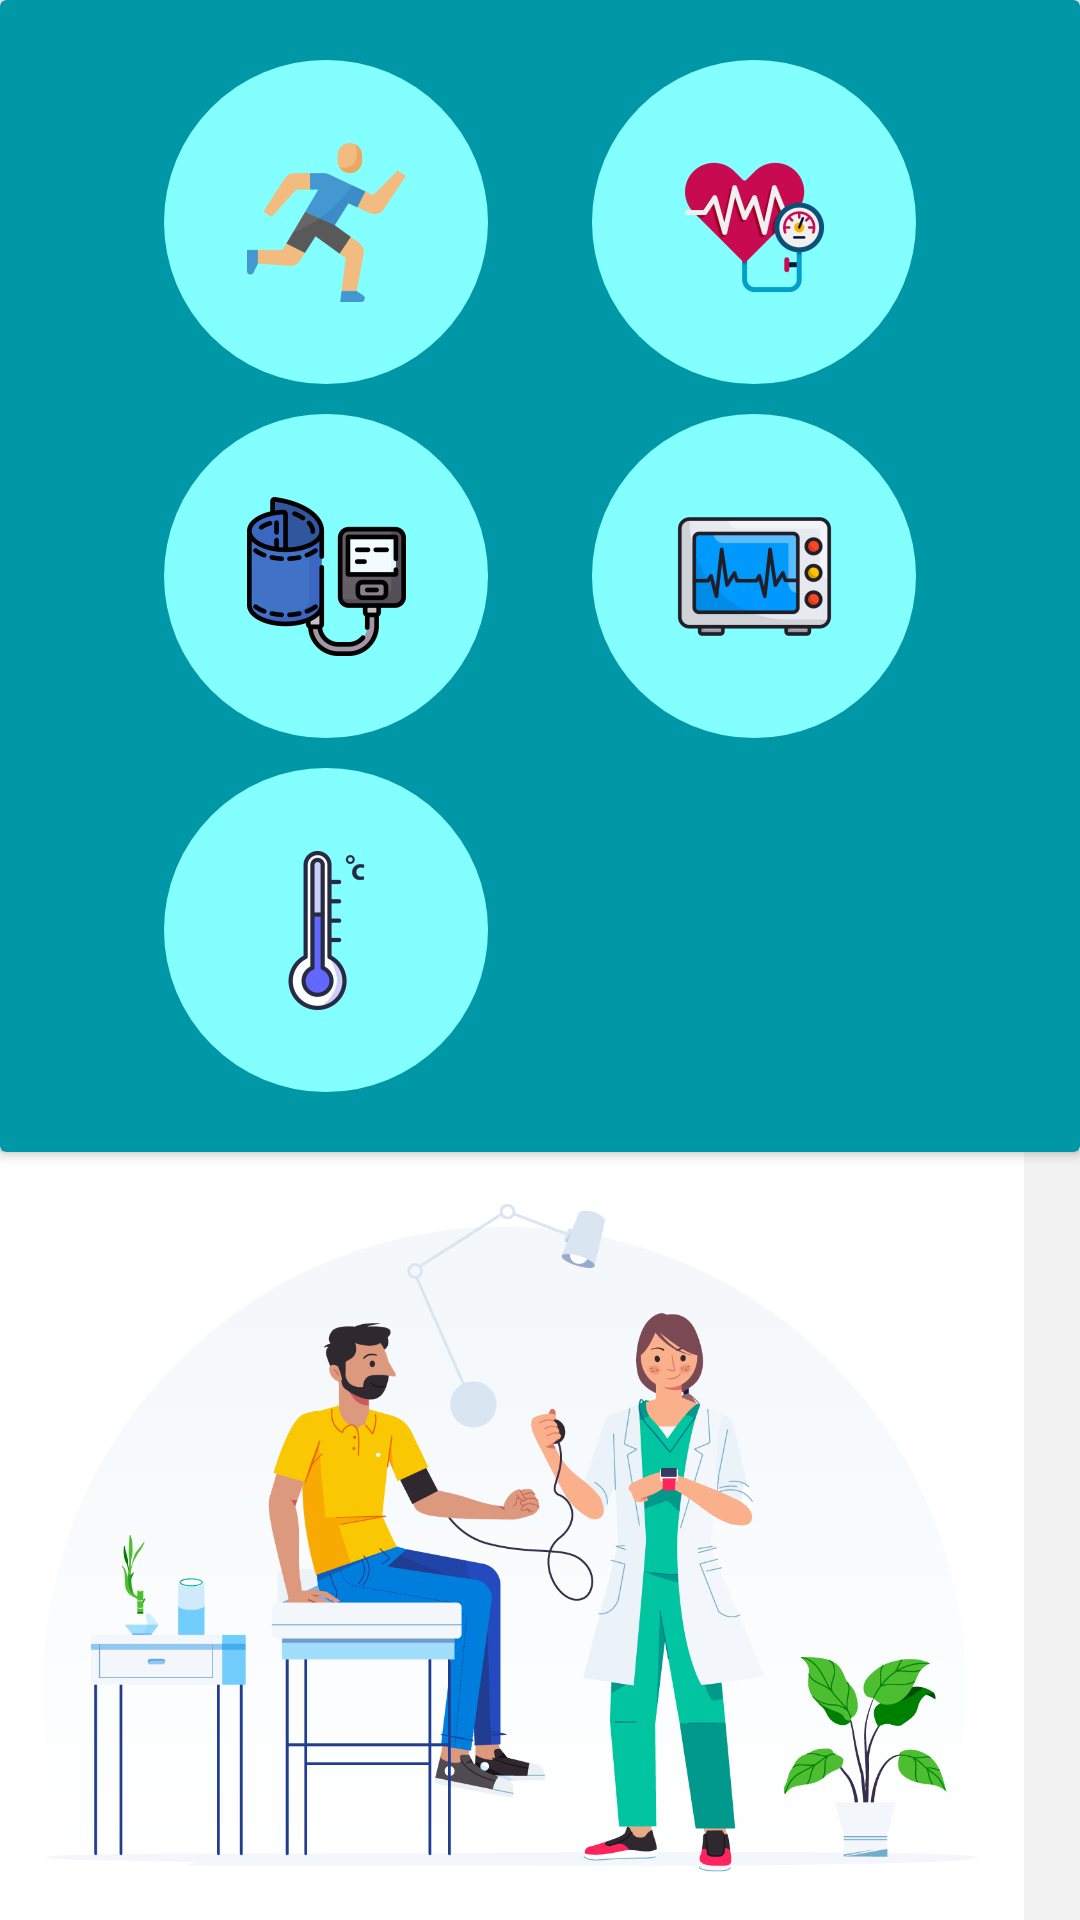

Reconstruct the res/layout file that produces this screen, plus the resources it refers to.
<!-- AndroidManifest.xml: application theme Theme.MyApplication -->
<!-- res/layout/fragment_realt_time_data.xml -->
<?xml version="1.0" encoding="utf-8"?>
<layout xmlns:tools="http://schemas.android.com/tools"
    xmlns:android="http://schemas.android.com/apk/res/android"
    xmlns:app="http://schemas.android.com/apk/res-auto">

    <data>

    </data>


    <androidx.constraintlayout.widget.ConstraintLayout
        android:id="@+id/realTimeLayout"
        android:layout_width="match_parent"
        android:layout_height="match_parent"
        android:background="#f2f2f2"
        android:verticalScrollbarPosition="defaultPosition">

        <androidx.cardview.widget.CardView
            android:id="@+id/cardViewRealTimeOptions"
            android:layout_width="match_parent"
            android:layout_height="wrap_content"
            android:backgroundTint="#0097A7"
            app:layout_constraintBottom_toTopOf="@id/imageView5"
            app:layout_constraintEnd_toEndOf="parent"
            app:layout_constraintStart_toStartOf="parent"
            app:layout_constraintTop_toTopOf="parent">

            <androidx.constraintlayout.widget.ConstraintLayout
                android:id="@+id/cardViewRealTimeOptionsConstrainLy"
                android:layout_width="match_parent"
                android:layout_height="match_parent"
                android:padding="20dp">

                <ImageButton
                    android:id="@+id/imageButtonBloodP"
                    android:layout_width="wrap_content"
                    android:layout_height="wrap_content"
                    android:background="@drawable/shape_buttons"
                    app:srcCompat="@mipmap/blood_pressure_foreground" />

                <ImageButton
                    android:id="@+id/imageButtonHeartRate"
                    android:layout_width="wrap_content"
                    android:layout_height="wrap_content"
                    android:background="@drawable/shape_buttons"
                    app:srcCompat="@mipmap/heart_rate_foreground" />

                <ImageButton
                    android:id="@+id/imageButtonRunner"
                    android:layout_width="wrap_content"
                    android:layout_height="wrap_content"
                    android:background="@drawable/shape_buttons"
                    app:srcCompat="@mipmap/steps_counter_foreground" />

                <ImageButton
                    android:id="@+id/imageButtonEcg"
                    android:layout_width="wrap_content"
                    android:layout_height="wrap_content"
                    android:background="@drawable/shape_buttons"
                    app:srcCompat="@mipmap/ecg_foreground" />

                <ImageButton
                    android:id="@+id/imageButtonTemp"
                    android:layout_width="wrap_content"
                    android:layout_height="wrap_content"
                    android:background="@drawable/shape_buttons"
                    app:srcCompat="@mipmap/thermo2_foreground" />


                <androidx.constraintlayout.helper.widget.Flow
                    android:id="@+id/flow10"
                    android:layout_width="0dp"
                    android:layout_height="0dp"
                    android:background="@color/ap_transparent"
                    android:orientation="horizontal"
                    app:constraint_referenced_ids="imageButtonRunner,imageButtonHeartRate,imageButtonBloodP,imageButtonEcg,imageButtonTemp"
                    app:flow_maxElementsWrap="3"
                    app:flow_verticalGap="10dp"
                    app:flow_wrapMode="aligned"
                    app:layout_constraintBottom_toBottomOf="parent"
                    app:layout_constraintEnd_toEndOf="parent"
                    app:layout_constraintStart_toStartOf="parent"
                    app:layout_constraintTop_toTopOf="parent" />


            </androidx.constraintlayout.widget.ConstraintLayout>

        </androidx.cardview.widget.CardView>

        <ImageView
            android:id="@+id/imageView5"
            android:layout_width="0dp"
            android:layout_height="0dp"
            android:scaleType="fitStart"
            app:layout_constraintBottom_toBottomOf="parent"
            app:layout_constraintEnd_toEndOf="parent"
            app:layout_constraintStart_toStartOf="parent"
            app:layout_constraintTop_toBottomOf="@+id/cardViewRealTimeOptions"
            app:layout_constraintVertical_bias="0.0"
            app:srcCompat="@drawable/_c615f4bef38de411b56e4b1509d35b4" />


    </androidx.constraintlayout.widget.ConstraintLayout>



</layout>
<!-- resources referenced by this layout -->
<resources>
  <!-- drawable _c615f4bef38de411b56e4b1509d35b4: png bitmap (drawable-normal, 108525 bytes) -->
  <!-- drawable shape_buttons (drawable) -->
  <?xml version="1.0" encoding="utf-8"?>
  <shape xmlns:android="http://schemas.android.com/apk/res/android"
      android:shape="oval">
      <solid android:color="#84FFFF"/>
  
  </shape>
  <!-- mipmap blood_pressure_foreground: png bitmap (mipmap-hdpi, 4684 bytes) -->
  <!-- mipmap ecg_foreground: png bitmap (mipmap-hdpi, 3804 bytes) -->
  <!-- mipmap heart_rate_foreground: png bitmap (mipmap-hdpi, 4298 bytes) -->
  <!-- mipmap steps_counter_foreground: png bitmap (mipmap-hdpi, 3053 bytes) -->
  <!-- mipmap thermo2_foreground: png bitmap (mipmap-hdpi, 2705 bytes) -->
  <style name="Theme.MyApplication" parent="Theme.Material3.DayNight.NoActionBar">
  
  
          
  
      </style>
</resources>
